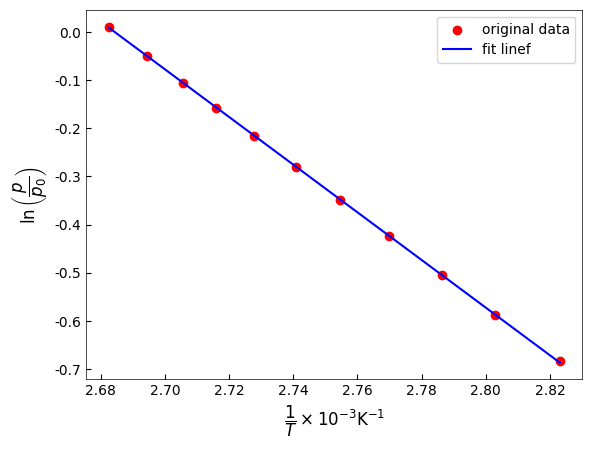

This chart was generated by the following Python code:
import numpy as np
import matplotlib.pyplot as plt
from scipy.stats import linregress

p = np.array([
    50.48, 55.50, 60.31, 65.48, 70.57, 75.58, 80.52, 85.47, 90.03, 95.20,
    101.17
])
p = p / 100
T = np.array([
    81.07, 83.60, 85.74, 87.87, 89.88, 91.69, 93.42, 95.04, 96.43, 97.97, 99.62
])  # 此时获取的温度是摄氏度，应转换为开尔文
T_inv = 1 / (T + 273.16)

ln_p = np.log(p)

slope, intercept, r_value, p_value, std_err = linregress(
    T_inv, ln_p)  # std_err 斜率计算的标准差


def set_plot_params():
    plt.rcParams['font.family'] = 'sans-serif'
    plt.rcParams['font.sans-serif'] = ['Arial']

    plt.rcParams['xtick.direction'] = 'in'
    plt.rcParams['ytick.direction'] = 'in'
    plt.rcParams["mathtext.fontset"] = 'custom'

    ax = plt.gca()
    ax.spines['bottom'].set_linewidth(0.5)
    ax.spines['top'].set_linewidth(0.5)
    ax.spines['left'].set_linewidth(0.5)
    ax.spines['right'].set_linewidth(0.5)


font = {
    'family': 'arial',
    'style': 'normal',
    'weight': 'normal',
    'color': 'black',
    'size': 12,
}

set_plot_params()
plt.scatter(T_inv * 1000, ln_p, label="original data", color="red")
plt.plot(T_inv * 1000,
         slope * T_inv + intercept,
         label="fit linef",
         color="blue")
plt.legend()
plt.xlabel("$\\dfrac{1}{T}\\times 10^{-3}\mathrm{K}^{-1}$",
           fontdict=font)
plt.ylabel("$\ln\left(\\dfrac{p}{p_0}\\right)$", fontdict=font)
print("slpoe = %.4f" % slope)
print("intercept = %.4f" % intercept)
print("r = %.4f" % r_value**2)
print("std_err = %.4f" % std_err)
plt.savefig("water.pdf")
plt.show()
